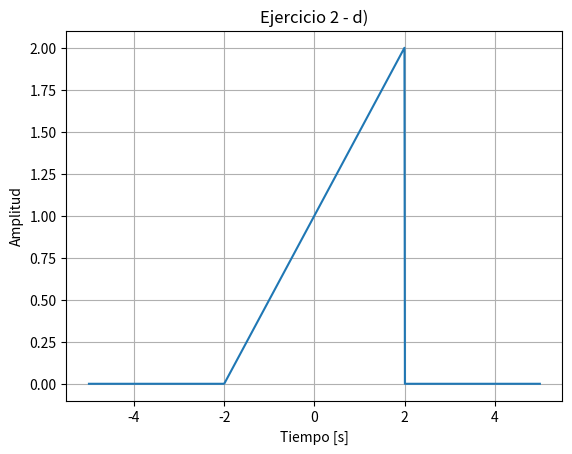

This figure's Python source:
import numpy as np
import matplotlib.pyplot as plt


def triangle(t):
    return np.where(np.abs(t) <= 1, 1 - np.abs(t), 0)


def u(t):
    return np.where(t >= 0, 1, 0)


def h(t):
    return 2 * triangle(((t - 1) / 2))


t = np.linspace(-5, 5, 1000)
y = h(t * 0.5) * (u(t + 2) - u(t - 2))
plt.plot(t, y)
plt.title("Ejercicio 2 - d)")
plt.xlabel("Tiempo [s]")
plt.ylabel("Amplitud")
plt.grid(True)
plt.show()
